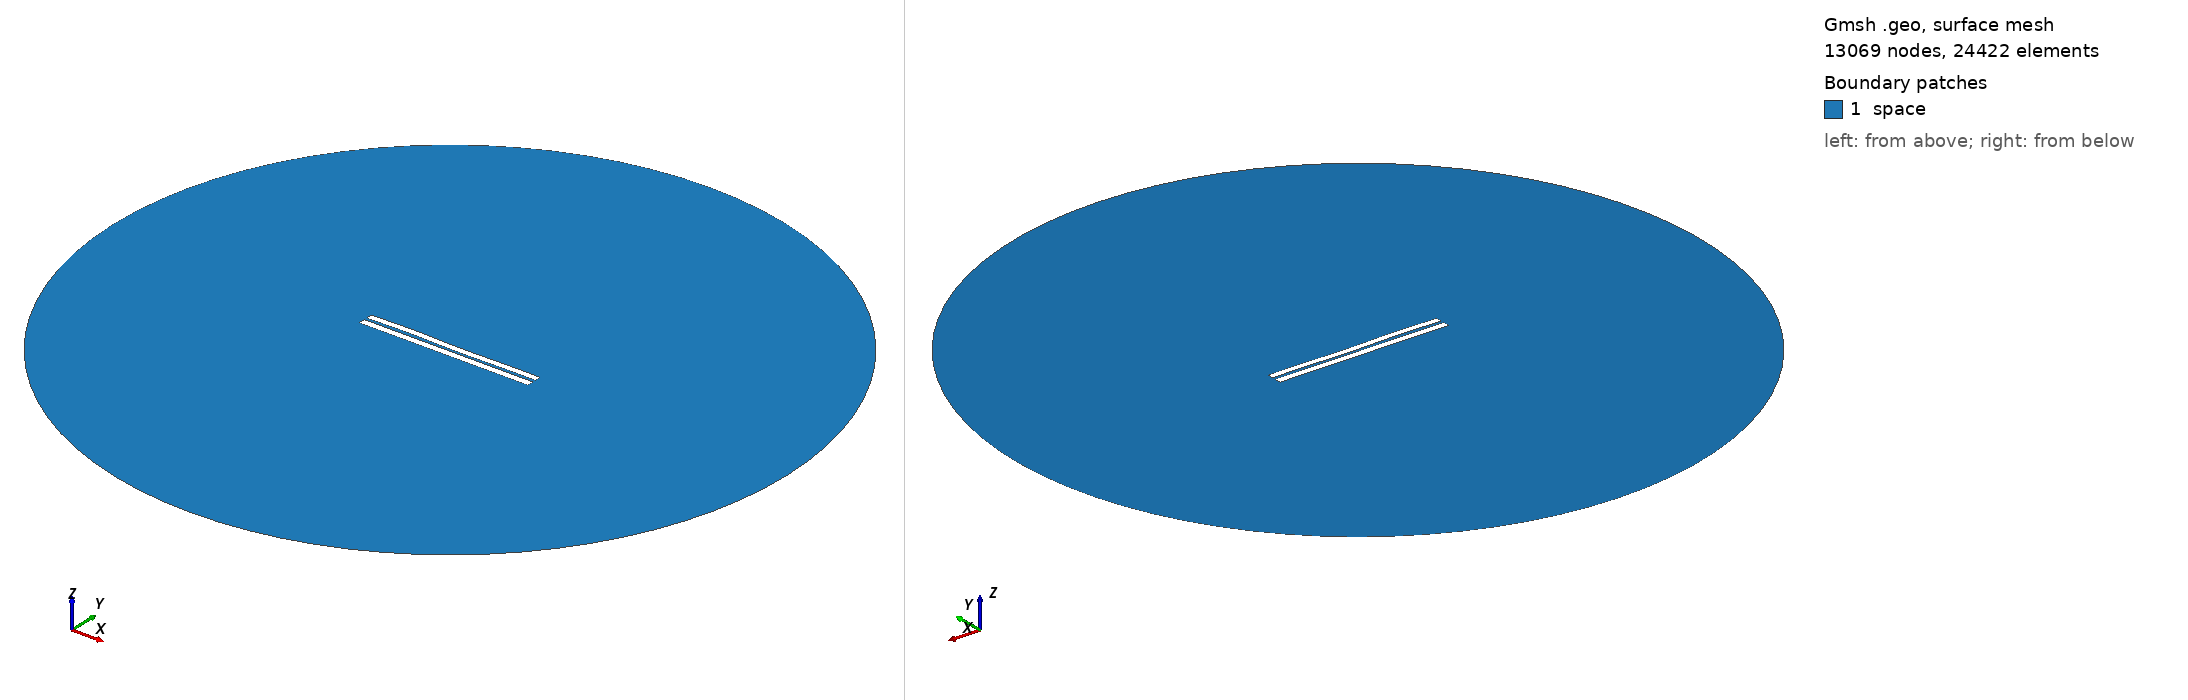

Gmsh geometry script, surface-meshed: 13069 nodes, 24422 surface elements. Boundary patches (legend numbers): 1 space. Left view from above one corner, right view from below the opposite corner. Legend entries are the model's physical surfaces. The drawing asked Gmsh for element sizes between 1% and 20% of the model's largest extent; the script's own settings can give other sizes.

=== 3450.geo (drawn) ===
//---------------------------------------
// Geometry kernel
//---------------------------------------

SetFactory("OpenCASCADE");



//---------------------------------------
// Parameters of the geometry
//---------------------------------------

// Overetch of the upper plate
overetch = 0.125;

// Distance between the plates
distance = 1.5;

// Discretization over the x axis (for the deformation)
nx = 50; 

// Length of the plate
L = 100 - overetch; 

// Number of modes
n = 4; 

// 1st mode coefficient
coeff(1) = 0.0;
beta(1) = 0.596864 * 3.1415926535 / L;

// 2nd mode coefficient
coeff(2) = 0.0;
beta(2) = 1.49418 * 3.1415926535 / L;

// 3rd mode coefficient
coeff(3) = 0.15;
beta(3) = 2.50025 * 3.1415926535 / L;

// 4th mode coefficient
coeff(4) = 0.15;
beta(4) = 3.49999 * 3.1415926535 / L;



//---------------------------------------
// Upper plate (deformed rectangle)
//---------------------------------------

// Coordiantes of the upper plate
xmin = -50;
xmax = 50 - overetch;

// Height of the upper plate
yheight = 4 - 2 * overetch;

// Indexes of the points
UpperID[] = {};
LowerID[] = {};
LeftID[] = {};
RightID[] = {};

// Point index
p = 1;

// Horizontal edges
For i In {1:nx}
    x = xmin + (i-1)*(xmax - xmin)/(nx-1);

    y_bottom = distance / 2 + overetch;
    For j In {1:n}
        C = (Cosh(beta(j)*L) + Cos(beta(j)*L)) / (Sinh(beta(j)*L) + Sin(beta(j)*L));
        y_bottom  = y_bottom + coeff(j) * (Cosh(beta(j)*(x+50)) - Cos(beta(j)*(x+50)) - C * (Sinh(beta(j)*(x+50)) - Sin(beta(j)*(x+50))));
    EndFor

    y_top = y_bottom + yheight;

    Point(p) = {x, y_top, 0, 1.0};
    UpperID[i] = p;
    p = p + 1;

    Point(p) = {x, y_bottom, 0, 1.0};
    LowerID[i] = p;
    p = p + 1;
EndFor

// Create point lists
UpperPts[] = {}; LowerPts[] = {};
For i In {1:nx}
  UpperPts[] += {UpperID[i]};
  LowerPts[] += {LowerID[i]};
EndFor

// Build splines
Spline(1) = {UpperPts[]};
Spline(2) = {LowerPts[]};
Line(3) = {LowerPts[nx-1], UpperPts[nx-1]};
Line(4) = {LowerPts[0], UpperPts[0]};

// Build the plane surface
Curve Loop(1) = {2, 3, -1, -4};
Plane Surface(1) = {1};



//---------------------------------------
// Lower plate (rectangle)
//---------------------------------------

// Vertices
Point(1001) = {-50, -1, 0, 1.0};
Point(1002) = { 50, -1, 0, 1.0};
Point(1003) = { 50,  -5, 0, 1.0};
Point(1004) = {-50,  -5, 0, 1.0};

// Edges
Line(5) = {1001, 1002};
Line(6) = {1002, 1003};
Line(7) = {1003, 1004};
Line(8) = {1004, 1001};

// Plane surface
Line Loop(2) = {5, 6, 7, 8};
Plane Surface(2) = {2}; 



//---------------------------------------
// Outer (fictious) boundary
//---------------------------------------

// Points
Point(1005) = {0, 0, 0};       // Center
Point(1006) = {200, 0, 0};     // Start point
Point(1007) = {0, 200, 0};     // 90 degrees
Point(1008) = {-200, 0, 0};    // 180 degrees
Point(1009) = {0, -200, 0};    // 270 degrees

// Circle arcs (each needs start, center, end)
Circle(9) = {1006, 1005, 1007};
Circle(10) = {1007, 1005, 1008};
Circle(11) = {1008, 1005, 1009};
Circle(12) = {1009, 1005, 1006};

// Plane surface for the entire domain
Curve Loop(3) = {9, 10, 11, 12};
Surface(3) = {3};

// Subtract the plates from the whole domain to obtain the actual domain where we want to solve the equations
BooleanDifference{ Surface{3}; Delete; }{ Surface{1}; Surface{2}; Delete; }




//---------------------------------------
// Transfinite Lines/Curves
//---------------------------------------

// Set the number of points on the boundaries
r = 7;

// Plates
Transfinite Curve {1, 2} = 50*r Using Progression 1;
Transfinite Curve {3, 4} = 2*r Using Progression 1;
Transfinite Line {5, 7} = 50*r Using Progression 1;
Transfinite Line {6, 8} = 2*r Using Progression 1;

// Outer boundary
Transfinite Line {9, 10, 11, 12} = 20 Using Progression 1;



//---------------------------------------
// Physical groups
//---------------------------------------                

// Physical curves (boundaries)
Physical Line("force_segment", 10) = {2};
Physical Line("upper_plate", 11) = {1, 3, 4};
Physical Line("lower_plate", 12) = {5, 6, 7, 8};
Physical Line("boundary", 20) = {9, 10, 11, 12};

// Physical Surfaces
Physical Surface("space", 30) = {3};



//---------------------------------------
// 6. Generate the Mesh
//---------------------------------------

// 2D mesh generation
Mesh 2;
